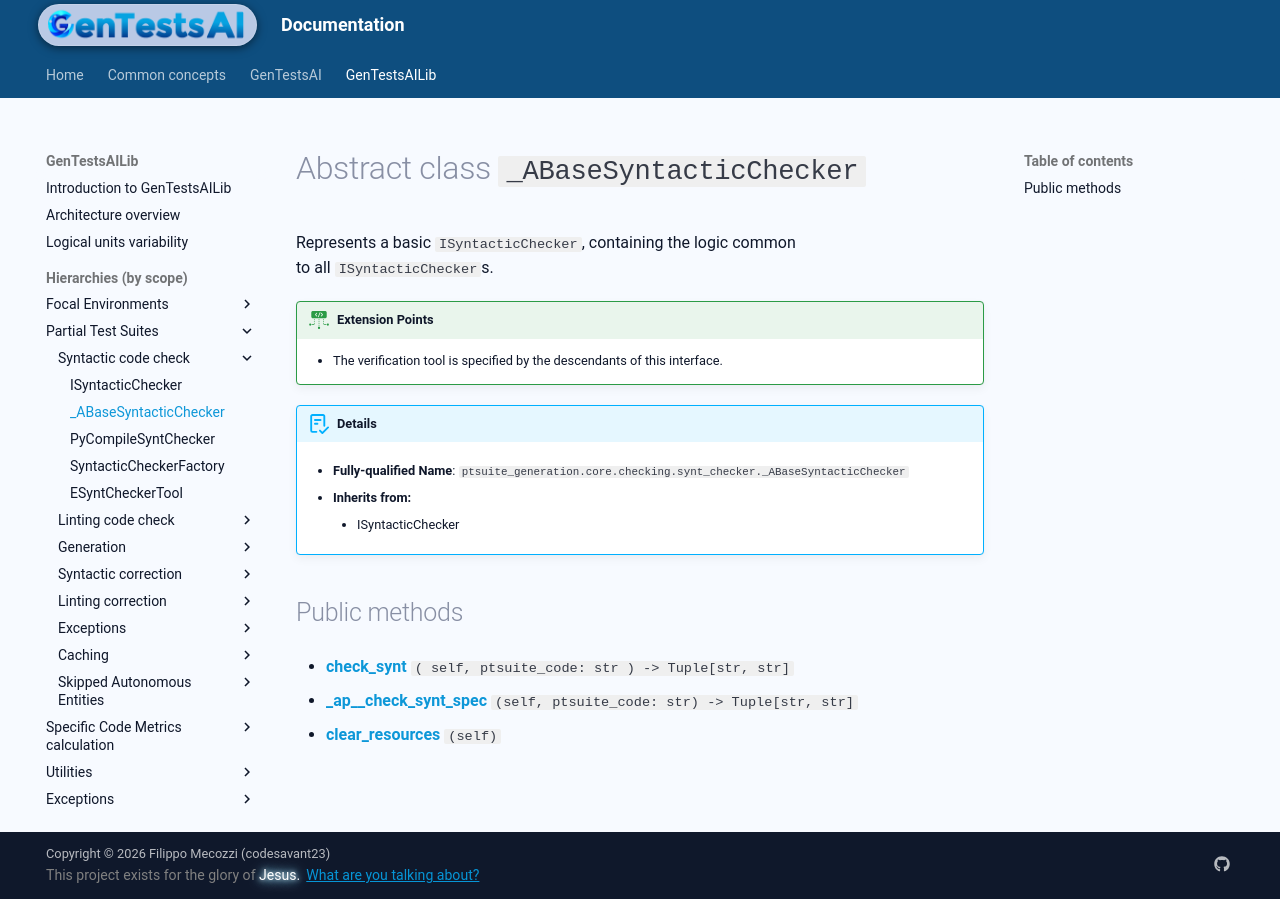

repository: codesavant23/gentestsai · page: hiers/gtsai_lib/absclasses/_ABaseSyntacticChecker/index.html · generator: mkdocs

# Abstract class `_ABaseSyntacticChecker`
Represents a basic `ISyntacticChecker`, containing the logic common
to all `ISyntacticChecker`s.


!!! ext-points "Extension Points"
	
	- The verification tool is specified by the descendants of this interface.
	

!!! abstract "Details"
	- **Fully-qualified Name**: `ptsuite_generation.core.checking.synt_checker._ABaseSyntacticChecker`
	
    - **Inherits from:**
		
		- ISyntacticChecker
		
	
	


## Public methods

- [**check_synt**](../methods/_ABaseSyntacticChecker/check_synt.md) `( self, ptsuite_code: str ) -> Tuple[str, str]`

- [**_ap__check_synt_spec**](../methods/_ABaseSyntacticChecker/_ap__check_synt_spec.md) `(self, ptsuite_code: str) -> Tuple[str, str]`

- [**clear_resources**](../methods/_ABaseSyntacticChecker/clear_resources.md) `(self)`
